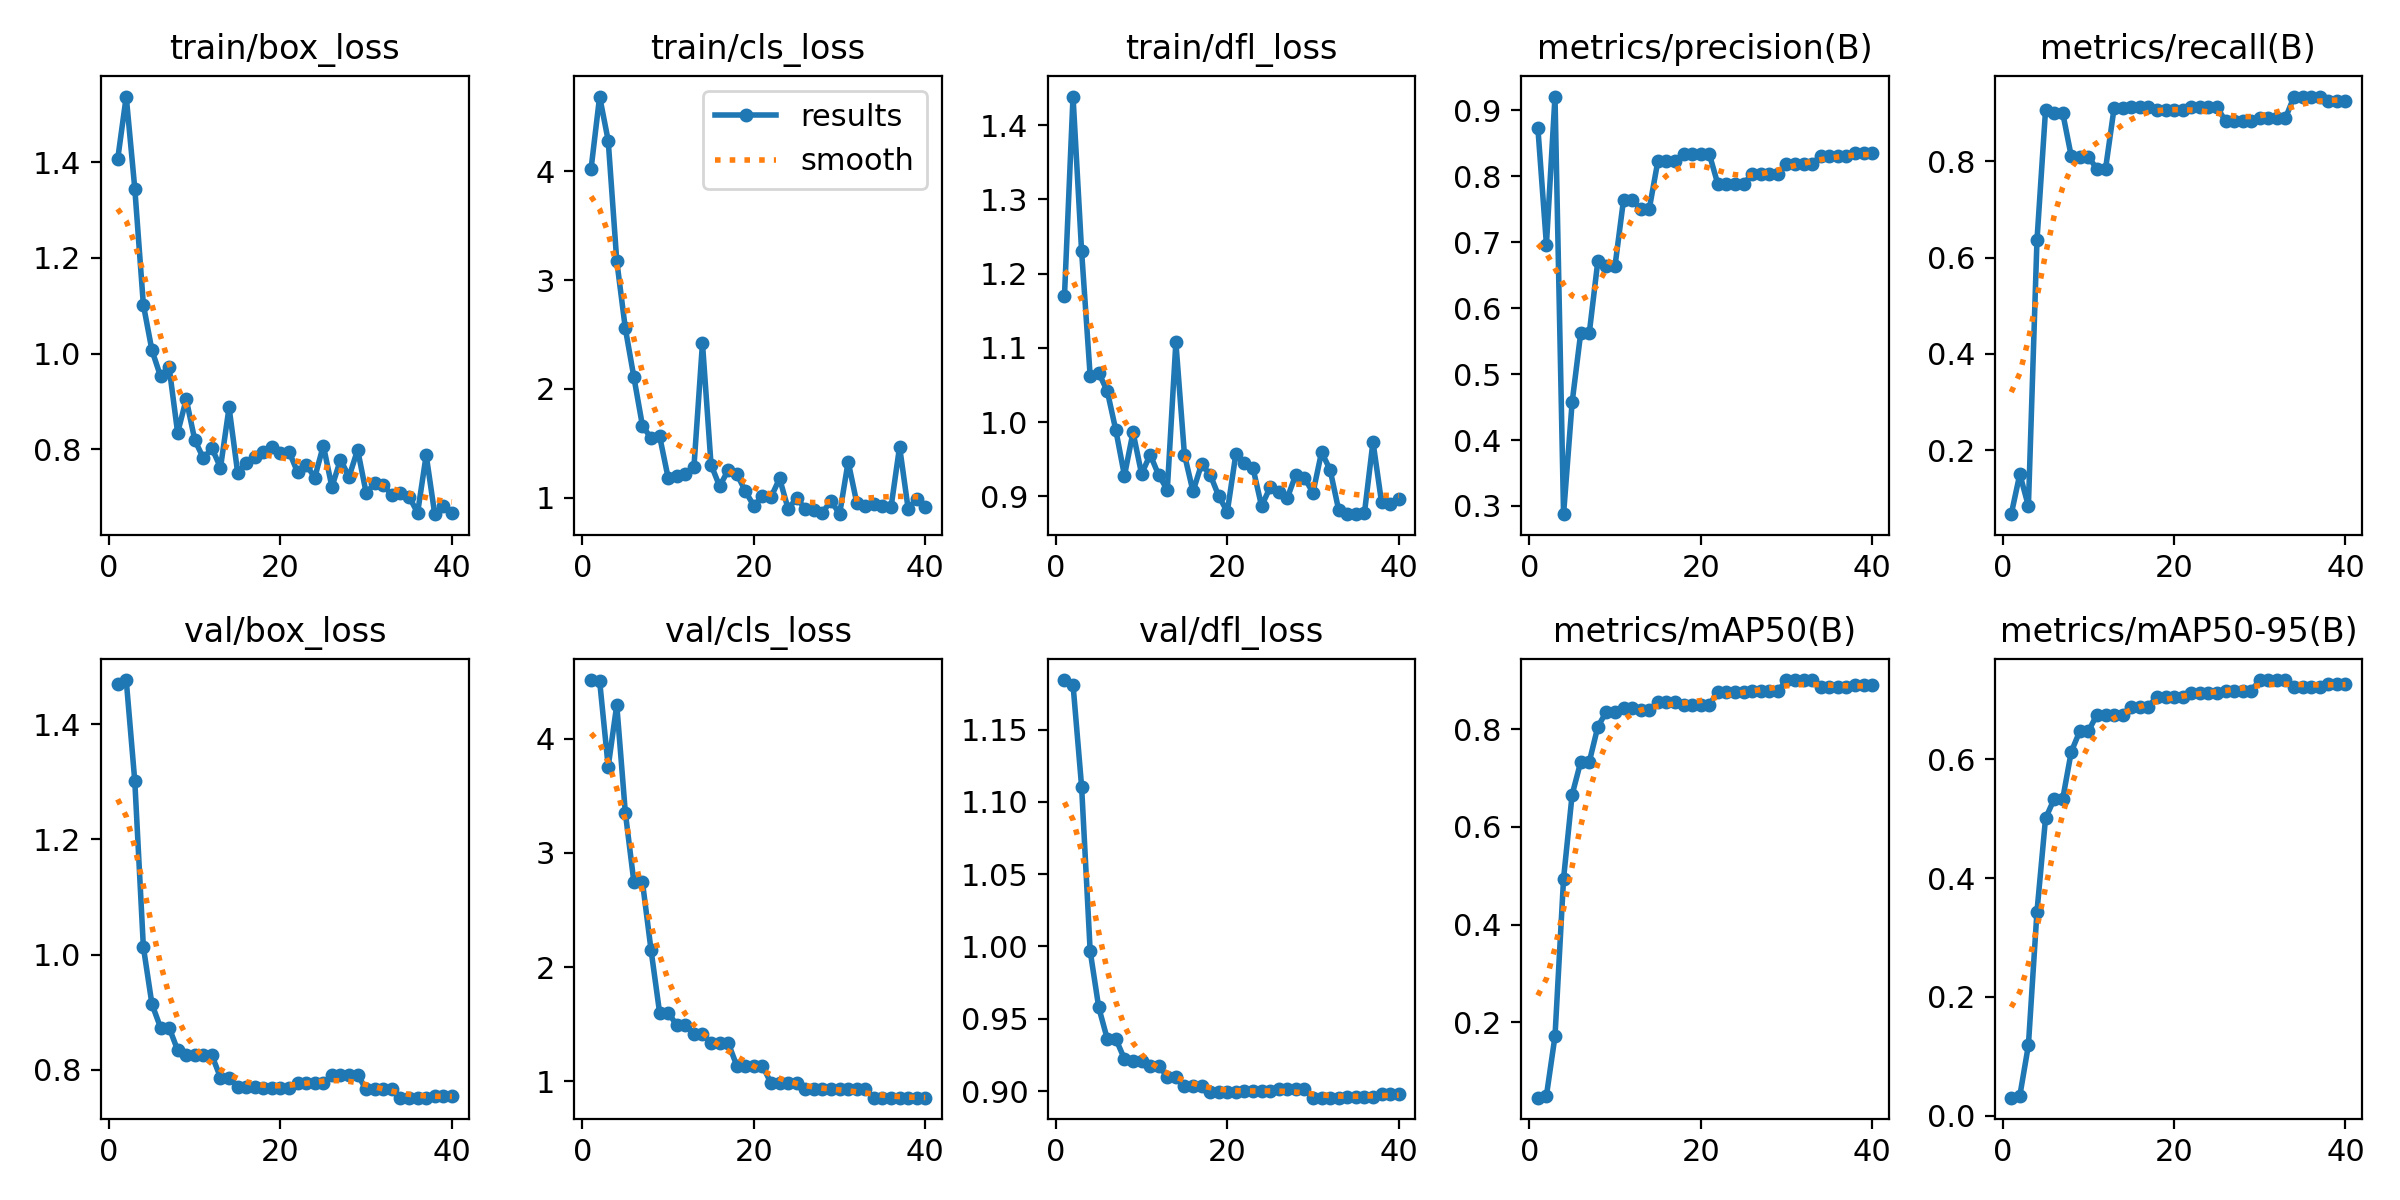

The data file committed next to this chart (first rows):
epoch, time, train/box_loss, train/cls_loss, train/dfl_loss, metrics/precision(B), metrics/recall(B), metrics/mAP50(B), metrics/mAP50-95(B), val/box_loss, val/cls_loss, val/dfl_loss, lr/pg0, lr/pg1, lr/pg2
1, 1, 1.406, 4.023, 1.17, 0.8737, 0.06667, 0.04526, 0.03011, 1.47, 4.515, 1.184, 2.307e-05, 2.307e-05, 2.307e-05
2, 1.457, 1.538, 4.688, 1.438, 0.6965, 0.15, 0.04935, 0.03334, 1.477, 4.507, 1.181, 5.24977e-05, 5.24977e-05, 5.24977e-05
3, 1.945, 1.345, 4.284, 1.23, 0.9211, 0.08333, 0.1711, 0.1184, 1.301, 3.755, 1.111, 8.04028e-05, 8.04028e-05, 8.04028e-05
4, 2.435, 1.102, 3.177, 1.062, 0.2876, 0.6356, 0.4943, 0.3432, 1.013, 4.297, 0.9968, 0.0001068, 0.0001068, 0.0001068
5, 2.914, 1.007, 2.556, 1.066, 0.4573, 0.9063, 0.6664, 0.5006, 0.9142, 3.353, 0.9579, 0.0001316, 0.0001316, 0.0001316
6, 3.384, 0.9527, 2.107, 1.042, 0.5624, 0.9008, 0.7334, 0.533, 0.8736, 2.744, 0.936, 0.000155, 0.000155, 0.000155
7, 3.853, 0.972, 1.661, 0.9889, 0.5624, 0.9008, 0.7334, 0.533, 0.8736, 2.744, 0.936, 0.0001768, 0.0001768, 0.0001768
8, 4.334, 0.8344, 1.549, 0.928, 0.6716, 0.8106, 0.8056, 0.6127, 0.8342, 2.15, 0.9222, 0.0001971, 0.0001971, 0.0001971
9, 4.795, 0.9046, 1.566, 0.9865, 0.6638, 0.8093, 0.8362, 0.6477, 0.826, 1.601, 0.9206, 0.0002159, 0.0002159, 0.0002159
10, 5.251, 0.8193, 1.182, 0.9303, 0.6638, 0.8093, 0.8362, 0.6477, 0.826, 1.601, 0.9206, 0.0002331, 0.0002331, 0.0002331
11, 5.716, 0.7811, 1.197, 0.9563, 0.7648, 0.784, 0.8443, 0.6752, 0.825, 1.492, 0.9174, 0.0002488, 0.0002488, 0.0002488
12, 6.169, 0.8021, 1.221, 0.9288, 0.7648, 0.784, 0.8443, 0.6752, 0.825, 1.492, 0.9174, 0.000263, 0.000263, 0.000263
13, 6.645, 0.7615, 1.279, 0.909, 0.7505, 0.9107, 0.8401, 0.6752, 0.7866, 1.419, 0.91, 0.0002757, 0.0002757, 0.0002757
14, 7.077, 0.8874, 2.421, 1.107, 0.7505, 0.9107, 0.8401, 0.6752, 0.7866, 1.419, 0.91, 0.0002869, 0.0002869, 0.0002869
15, 7.511, 0.7512, 1.304, 0.9564, 0.8229, 0.9121, 0.8559, 0.689, 0.7695, 1.336, 0.9037, 0.0002965, 0.0002965, 0.0002965
16, 7.958, 0.7715, 1.106, 0.9068, 0.8229, 0.9121, 0.8559, 0.689, 0.7695, 1.336, 0.9037, 0.0003046, 0.0003046, 0.0003046
17, 8.42, 0.7843, 1.254, 0.9436, 0.8229, 0.9121, 0.8559, 0.689, 0.7695, 1.336, 0.9037, 0.0003112, 0.0003112, 0.0003112
18, 8.867, 0.7952, 1.22, 0.9293, 0.834, 0.9059, 0.85, 0.7056, 0.7687, 1.138, 0.8996, 0.0003163, 0.0003163, 0.0003163
19, 9.313, 0.805, 1.061, 0.9006, 0.834, 0.9059, 0.85, 0.7056, 0.7687, 1.138, 0.8996, 0.0003198, 0.0003198, 0.0003198
20, 9.768, 0.792, 0.9254, 0.8793, 0.834, 0.9059, 0.85, 0.7056, 0.7687, 1.138, 0.8996, 0.0003218, 0.0003218, 0.0003218
21, 10.21, 0.7951, 1.016, 0.9573, 0.834, 0.9059, 0.85, 0.7056, 0.7687, 1.138, 0.8996, 0.0003223, 0.0003223, 0.0003223
22, 10.66, 0.7514, 1.007, 0.9446, 0.7883, 0.9121, 0.8774, 0.7123, 0.7765, 0.9828, 0.8998, 0.0003213, 0.0003213, 0.0003213
23, 11.1, 0.7675, 1.177, 0.9381, 0.7883, 0.9121, 0.8774, 0.7123, 0.7765, 0.9828, 0.8998, 0.0003188, 0.0003188, 0.0003188
24, 11.54, 0.7407, 0.8964, 0.8871, 0.7883, 0.9121, 0.8774, 0.7123, 0.7765, 0.9828, 0.8998, 0.0003147, 0.0003147, 0.0003147
25, 11.97, 0.8077, 0.9991, 0.9124, 0.7883, 0.9121, 0.8774, 0.7123, 0.7765, 0.9828, 0.8998, 0.0003091, 0.0003091, 0.0003091
26, 12.42, 0.7211, 0.8955, 0.9062, 0.8037, 0.8841, 0.878, 0.7159, 0.7913, 0.9292, 0.9015, 0.0002932, 0.0002932, 0.0002932
27, 12.86, 0.7782, 0.8884, 0.8979, 0.8037, 0.8841, 0.878, 0.7159, 0.7913, 0.9292, 0.9015, 0.0002741, 0.0002741, 0.0002741
28, 13.28, 0.7422, 0.863, 0.9296, 0.8037, 0.8841, 0.878, 0.7159, 0.7913, 0.9292, 0.9015, 0.0002551, 0.0002551, 0.0002551
29, 13.72, 0.799, 0.9735, 0.9252, 0.8037, 0.8841, 0.878, 0.7159, 0.7913, 0.9292, 0.9015, 0.0002361, 0.0002361, 0.0002361
30, 14.18, 0.7083, 0.8493, 0.905, 0.8194, 0.89, 0.9011, 0.7337, 0.7662, 0.9288, 0.8955, 0.000217, 0.000217, 0.000217
31, 14.63, 0.7289, 1.332, 0.9598, 0.8194, 0.89, 0.9011, 0.7337, 0.7662, 0.9288, 0.8955, 0.000198, 0.000198, 0.000198
32, 15.06, 0.7252, 0.9551, 0.9359, 0.8194, 0.89, 0.9011, 0.7337, 0.7662, 0.9288, 0.8955, 0.000179, 0.000179, 0.000179
33, 15.52, 0.7037, 0.9206, 0.8816, 0.8194, 0.89, 0.9011, 0.7337, 0.7662, 0.9288, 0.8955, 0.00016, 0.00016, 0.00016
34, 15.96, 0.7094, 0.9434, 0.8768, 0.8309, 0.9345, 0.886, 0.7217, 0.7517, 0.8568, 0.8961, 0.0001409, 0.0001409, 0.0001409
35, 16.36, 0.7009, 0.9213, 0.8762, 0.8309, 0.9345, 0.886, 0.7217, 0.7517, 0.8568, 0.8961, 0.0001219, 0.0001219, 0.0001219
36, 16.77, 0.6669, 0.9112, 0.8773, 0.8309, 0.9345, 0.886, 0.7217, 0.7517, 0.8568, 0.8961, 0.0001029, 0.0001029, 0.0001029
37, 17.18, 0.7877, 1.469, 0.9736, 0.8309, 0.9345, 0.886, 0.7217, 0.7517, 0.8568, 0.8961, 8.3821e-05, 8.3821e-05, 8.3821e-05
38, 17.58, 0.6641, 0.8993, 0.8921, 0.8348, 0.9251, 0.89, 0.7275, 0.7544, 0.8566, 0.8978, 6.47882e-05, 6.47882e-05, 6.47882e-05
39, 17.98, 0.6822, 0.9922, 0.8903, 0.8348, 0.9251, 0.89, 0.7275, 0.7544, 0.8566, 0.8978, 4.57555e-05, 4.57555e-05, 4.57555e-05
40, 18.37, 0.6658, 0.9116, 0.8961, 0.8348, 0.9251, 0.89, 0.7275, 0.7544, 0.8566, 0.8978, 2.67228e-05, 2.67228e-05, 2.67228e-05
